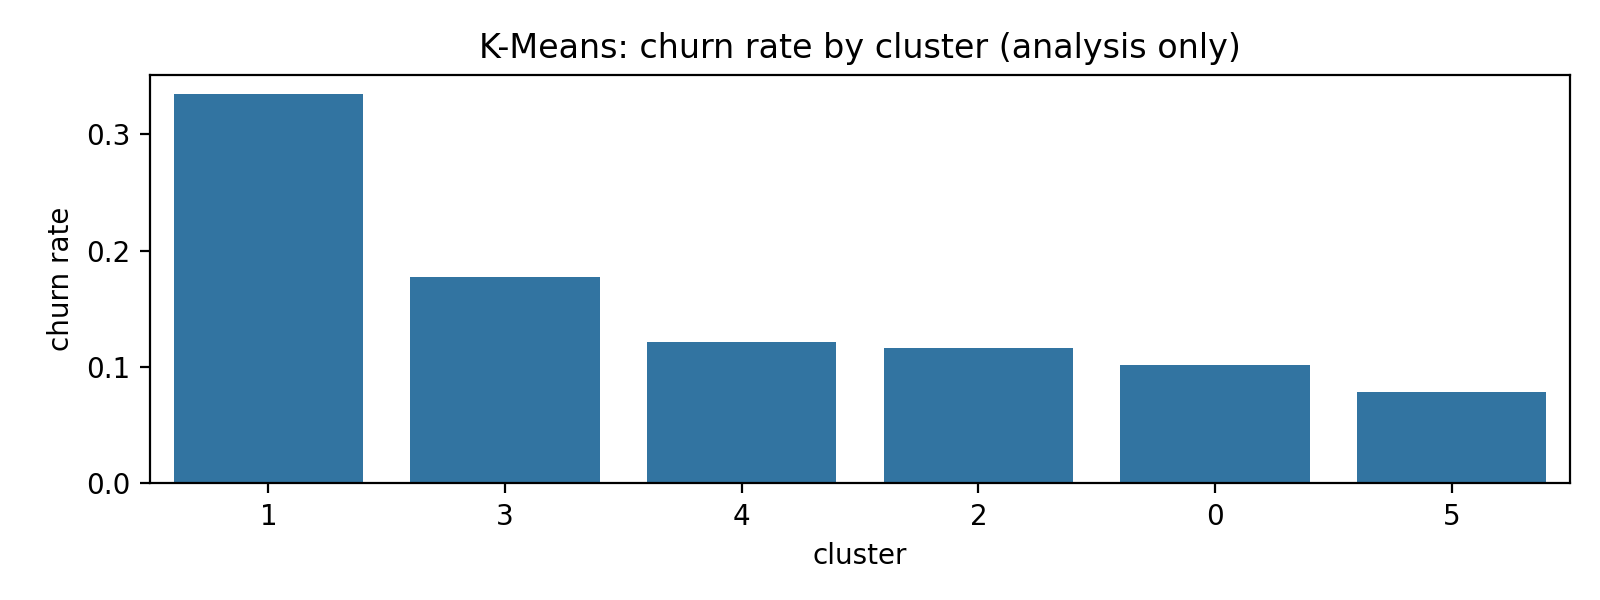

Data behind this chart, as committed beside it:
cluster, churn_rate, count
1, 0.3343, 344
3, 0.1772, 474
4, 0.1211, 479
2, 0.1164, 481
0, 0.1017, 236
5, 0.07822, 652
